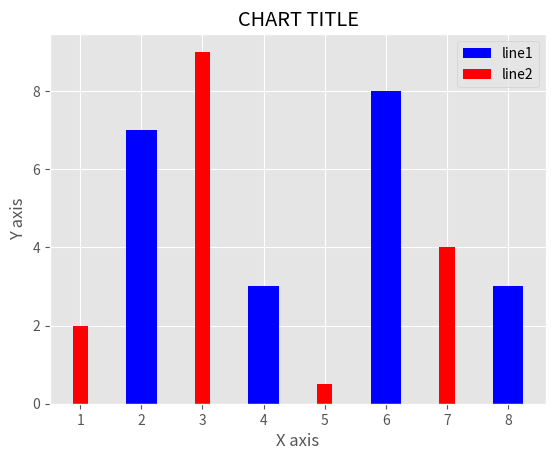

Reproduce this figure in Python.
"""
The script is an excellent example of using bar charts for data comparison,
 showcasing the ease and flexibility of data visualization in Python.
The contrasting colors and widths of the bars make it easy to distinguish between the two datasets.
"""

from matplotlib import pyplot as plt, style  # Import pyplot for plotting and style for styling plots.

style.use('ggplot')  # Apply the 'ggplot' style for aesthetically pleasing plots.

# Data sets for the bar chart.
x = [2, 4, 6, 8]  # X-axis coordinates for the first set of bars.
y = [7, 3, 8, 3]  # Heights of the first set of bars.

x2 = [1, 3, 5, 7]  # X-axis coordinates for the second set of bars.
y2 = [2, 9, 0.5, 4]  # Heights of the second set of bars.

# Creating the bar charts.
plt.bar(x, y, color='b', label="line1", width=0.5)  # Plot the first set of bars in blue.
plt.bar(x2, y2, color='r', label="line2", width=0.25)  # Plot the second set of bars in red.

# Adding chart title and labels.
plt.title("CHART TITLE")  # Title of the chart.
plt.ylabel("Y axis")  # Label for the Y-axis.
plt.xlabel("X axis")  # Label for the X-axis.

plt.legend()  # Display the legend to label the bar sets.

# Display the plot.
plt.show()  # Render and display the plot.
